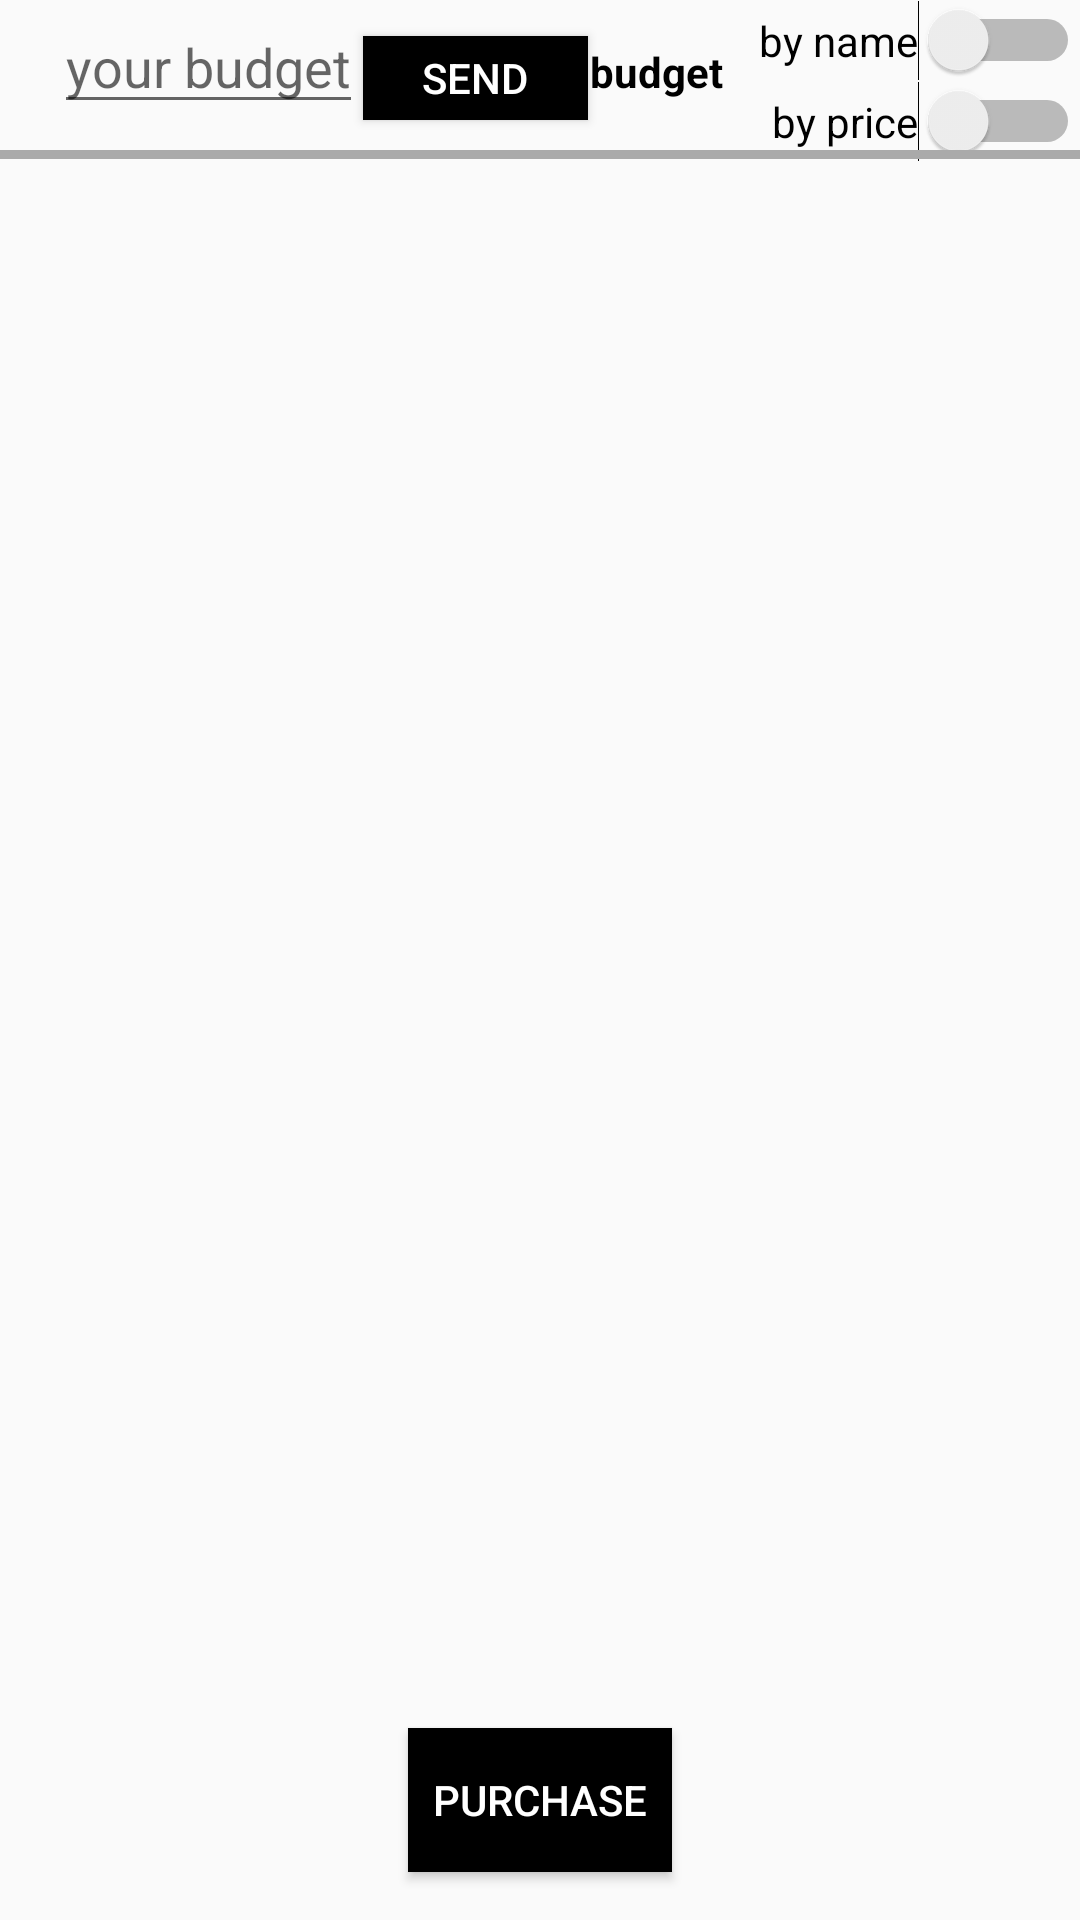

Reconstruct the res/layout file that produces this screen, plus the resources it refers to.
<!-- AndroidManifest.xml: application theme AppTheme -->
<!-- res/layout/blank_fragment2.xml -->
<?xml version="1.0" encoding="utf-8"?>
<RelativeLayout xmlns:android="http://schemas.android.com/apk/res/android"
    xmlns:tools="http://schemas.android.com/tools"
    android:layout_width="match_parent"
    android:layout_height="match_parent"
    tools:context=".BlankFragment2">

    

    <Switch
        android:id="@+id/byName"
        android:layout_width="wrap_content"
        android:layout_height="wrap_content"
        android:layout_alignParentEnd="true"
        android:text="by name" />

    <Switch
        android:id="@+id/byPrice"
        android:layout_width="wrap_content"
        android:layout_height="wrap_content"
        android:layout_alignParentEnd="true"
        android:layout_below="@+id/byName"
        android:text="by price" />

    <View
        android:layout_width="match_parent"
        android:layout_height="3dp"
        android:layout_alignParentStart="true"
        android:layout_alignTop="@+id/listview"
        android:layout_gravity="center"
        android:background="@android:color/darker_gray" />


    <ListView
        android:id="@+id/listview"
        android:layout_width="match_parent"
        android:layout_height="wrap_content"
        android:layout_marginTop="50dp"/>

    <Button
        android:id="@+id/purchase"
        android:layout_width="wrap_content"
        android:layout_height="wrap_content"
        android:layout_alignParentBottom="true"
        android:layout_centerHorizontal="true"
        android:layout_marginBottom="16dp"
        android:text="PURCHASE"
        android:background="@color/selectedBar"
        android:textColor="@color/colorPrimary"/>

    <EditText
        android:id="@+id/edit_budget"
        android:layout_width="103dp"
        android:layout_height="wrap_content"
        android:layout_alignParentStart="true"
        android:layout_alignParentTop="true"
        android:layout_marginStart="18dp"
        android:ems="10"
        android:hint="your budget"
        android:inputType="numberDecimal" />

    <TextView
        android:id="@+id/budget"
        android:layout_width="wrap_content"
        android:layout_height="wrap_content"
        android:layout_alignBaseline="@+id/edit_budget"
        android:layout_alignParentEnd="true"
        android:layout_marginEnd="119dp"
        android:text="budget"
        android:textColor="@color/selectedBar"
        android:textStyle="bold" />

    <Button
        android:id="@+id/enter_budget"
        android:layout_width="75dp"
        android:layout_height="28dp"
        android:layout_alignParentTop="true"
        android:layout_marginTop="12dp"
        android:layout_toEndOf="@+id/edit_budget"
        android:background="@color/selectedBar"
        android:text="send"
        android:textColor="@color/colorPrimary" />


</RelativeLayout>
<!-- resources referenced by this layout -->
<resources>
  <color name="colorPrimary">#FFFFFF</color>
  <color name="selectedBar">#000000</color>
  <style name="AppTheme" parent="Theme.AppCompat.Light.DarkActionBar">
          
          <item name="colorPrimary">@color/colorPrimary</item>
          <item name="colorPrimaryDark">@color/colorPrimaryDark</item>
          <item name="colorAccent">@color/colorAccent</item>
      </style>
  <color name="colorPrimaryDark">#FFFFFF</color>
  <color name="colorAccent">#FFFFFF</color>
</resources>
